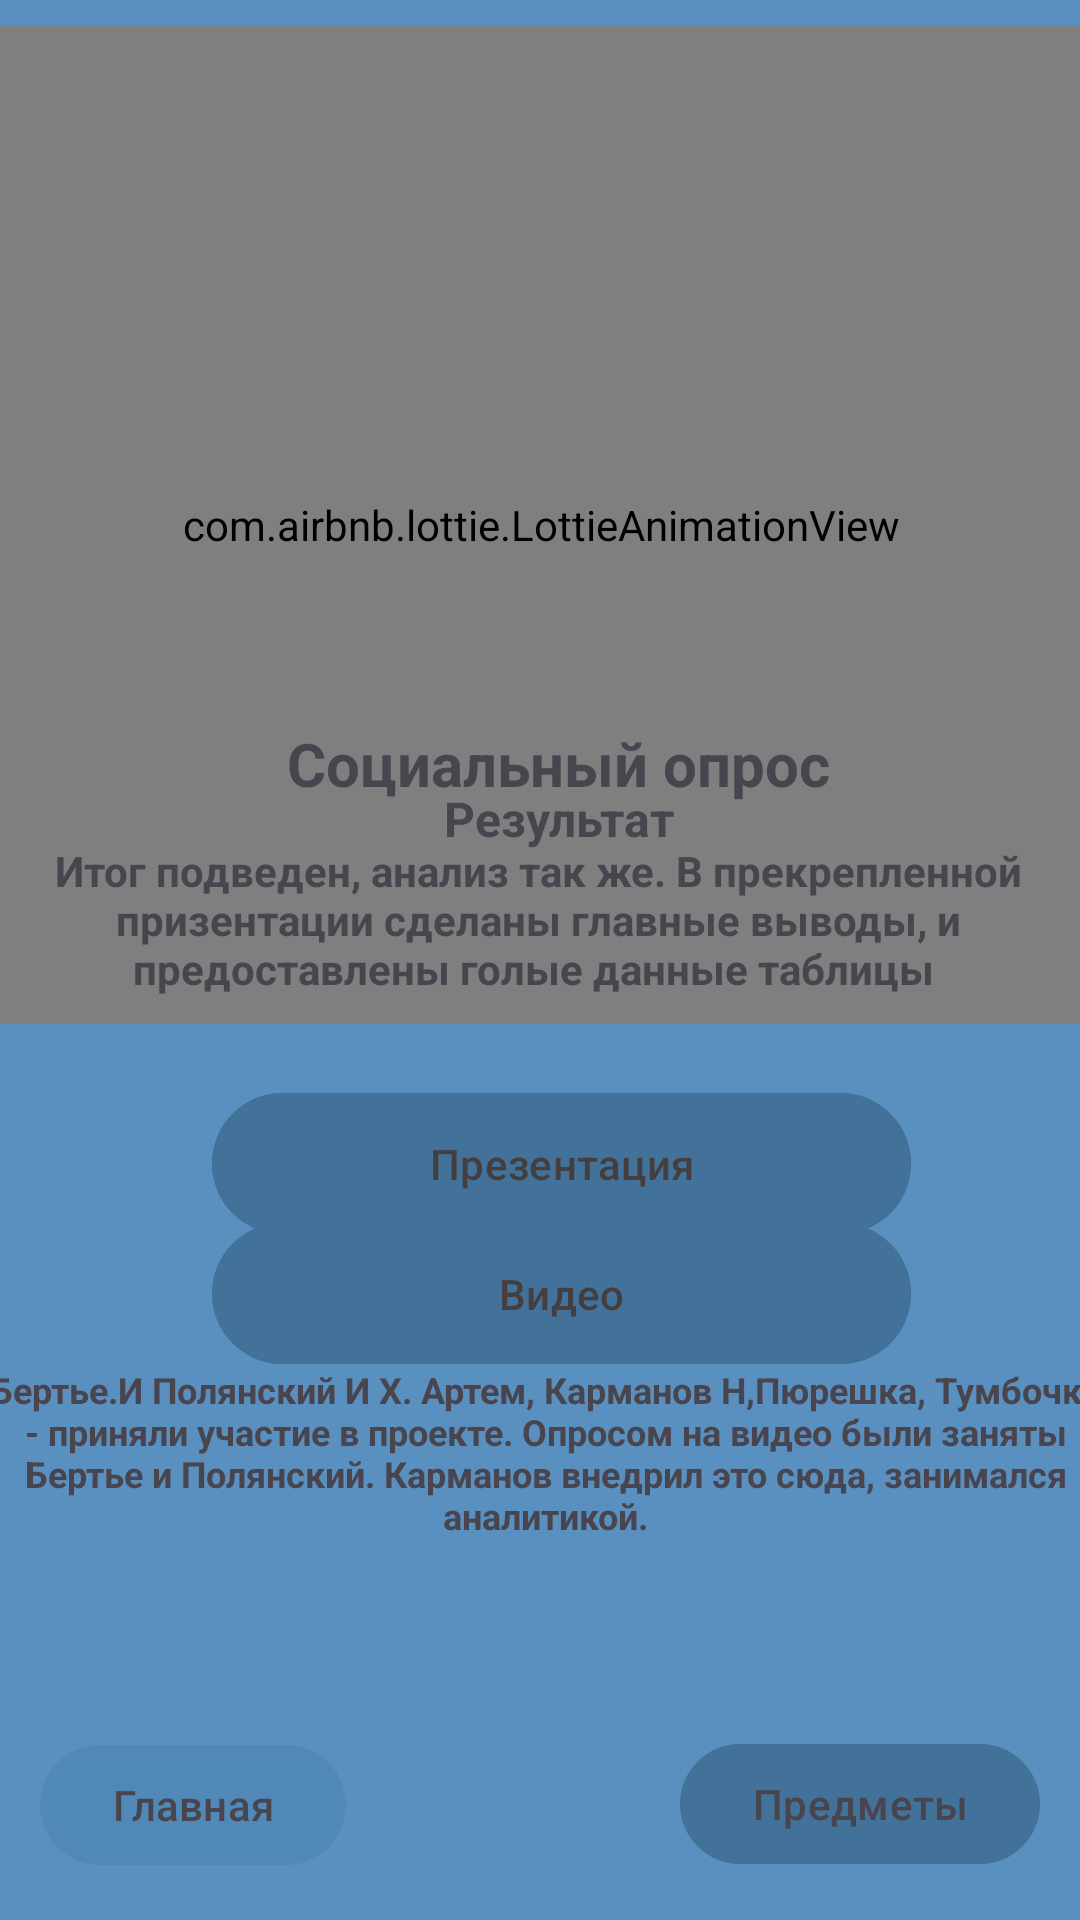

Android layout source for this screen:
<!-- AndroidManifest.xml: application theme Theme.Edu -->
<!-- res/layout/activity_shcoolproject.xml -->
<?xml version="1.0" encoding="utf-8"?>
<androidx.constraintlayout.widget.ConstraintLayout xmlns:android="http://schemas.android.com/apk/res/android"
    xmlns:app="http://schemas.android.com/apk/res-auto"
    xmlns:tools="http://schemas.android.com/tools"
    android:id="@+id/main"
    android:layout_width="match_parent"
    android:layout_height="match_parent"
    android:background="@color/background"
    tools:context=".shcoolproject">


    <com.airbnb.lottie.LottieAnimationView
        android:id="@+id/animationView"
        android:layout_width="391dp"
        android:layout_height="333dp"
        app:layout_constraintBottom_toBottomOf="parent"
        app:layout_constraintEnd_toEndOf="parent"
        app:layout_constraintStart_toStartOf="parent"
        app:layout_constraintTop_toTopOf="parent"
        app:layout_constraintVertical_bias="0.027"
        app:lottie_autoPlay="true"
        app:lottie_fileName="diagram3.json"
        app:lottie_loop="true" />


    <TextView
        android:layout_width="224dp"
        android:layout_height="27dp"
        android:layout_margin="@dimen/text_margin"
        android:text="Социальный опрос"
        android:textAlignment="center"
        android:textSize="20sp"
        android:textStyle="bold"
        app:layout_constraintBottom_toBottomOf="parent"
        app:layout_constraintEnd_toEndOf="parent"
        app:layout_constraintHorizontal_bias="0.545"
        app:layout_constraintStart_toStartOf="parent"
        app:layout_constraintTop_toTopOf="parent"
        app:layout_constraintVertical_bias="0.393" />

    <TextView
        android:id="@+id/textView19"
        android:layout_width="372dp"
        android:layout_height="92dp"
        android:layout_margin="@dimen/text_margin"
        android:text="Бертье.И Полянский И Х. Артем, Карманов Н,Пюрешка, Тумбочка - приняли участие в проекте. Опросом на видео были заняты Бертье и Полянский. Карманов внедрил это сюда, занимался аналитикой."
        android:textAlignment="center"
        android:textSize="12sp"
        android:textStyle="bold"
        app:layout_constraintBottom_toBottomOf="parent"
        app:layout_constraintEnd_toEndOf="parent"
        app:layout_constraintHorizontal_bias="0.41"
        app:layout_constraintStart_toStartOf="parent"
        app:layout_constraintTop_toTopOf="parent"
        app:layout_constraintVertical_bias="0.83" />

    <TextView
        android:id="@+id/textView22"
        android:layout_width="373dp"
        android:layout_height="79dp"
        android:layout_margin="@dimen/text_margin"
        android:text="Итог подведен, анализ так же. В прекрепленной призентации сделаны главные выводы, и предоставлены голые данные таблицы
"
        android:textAlignment="center"
        android:textSize="14sp"
        android:textStyle="bold"
        app:layout_constraintBottom_toBottomOf="parent"
        app:layout_constraintEnd_toEndOf="parent"
        app:layout_constraintHorizontal_bias="0.578"
        app:layout_constraintStart_toStartOf="parent"
        app:layout_constraintTop_toTopOf="parent" />

    <TextView
        android:id="@+id/textView18"
        android:layout_width="112dp"
        android:layout_height="22dp"
        android:layout_margin="@dimen/text_margin"
        android:text="Результат"
        android:textAlignment="center"
        android:textSize="16sp"
        android:textStyle="bold"
        app:layout_constraintBottom_toBottomOf="parent"
        app:layout_constraintEnd_toEndOf="parent"
        app:layout_constraintHorizontal_bias="0.525"
        app:layout_constraintStart_toStartOf="parent"
        app:layout_constraintTop_toTopOf="parent"
        app:layout_constraintVertical_bias="0.424" />

    <Button
        android:id="@+id/profile"
        android:layout_width="wrap_content"
        android:layout_height="wrap_content"
        android:text="Главная"
        android:textColor="@color/buttontextcolor"
        app:backgroundTint="#5089B8"
        app:layout_constraintBottom_toBottomOf="parent"
        app:layout_constraintEnd_toEndOf="parent"
        app:layout_constraintHorizontal_bias="0.052"
        app:layout_constraintStart_toStartOf="parent"
        app:layout_constraintTop_toTopOf="parent"
        app:layout_constraintVertical_bias="0.976" />


    <Button
        android:id="@+id/prdmet"
        android:layout_width="wrap_content"
        android:layout_height="wrap_content"
        android:text="Предметы"
        android:textColor="@color/buttontextcolor"
        app:backgroundTint="@color/buttons"
        app:layout_constraintBottom_toBottomOf="parent"
        app:layout_constraintEnd_toEndOf="parent"
        app:layout_constraintHorizontal_bias="0.945"
        app:layout_constraintStart_toStartOf="parent"
        app:layout_constraintTop_toTopOf="parent"
        app:layout_constraintVertical_bias="0.975" />

    <Button
        android:id="@+id/button15"
        android:layout_width="233dp"
        android:layout_height="55dp"
        android:backgroundTint="@color/buttons"
        android:text="Презентация"
        android:textColor="#453E3E"
        app:layout_constraintBottom_toBottomOf="parent"
        app:layout_constraintEnd_toEndOf="parent"
        app:layout_constraintHorizontal_bias="0.556"
        app:layout_constraintStart_toStartOf="parent"
        app:layout_constraintTop_toTopOf="parent"
        app:layout_constraintVertical_bias="0.616" />

    <Button
        android:id="@+id/button17"
        android:layout_width="233dp"
        android:layout_height="55dp"
        android:backgroundTint="@color/buttons"
        android:text="Видео"
        android:textColor="#453E3E"
        app:layout_constraintBottom_toBottomOf="parent"
        app:layout_constraintEnd_toEndOf="parent"
        app:layout_constraintHorizontal_bias="0.556"
        app:layout_constraintStart_toStartOf="parent"
        app:layout_constraintTop_toTopOf="parent"
        app:layout_constraintVertical_bias="0.69" />


</androidx.constraintlayout.widget.ConstraintLayout>
<!-- resources referenced by this layout -->
<resources>
  <color name="background">#E44785B8</color>
  <color name="buttons">#427299</color>
  <color name="buttontextcolor">#49454F</color>
  <style name="Theme.Edu" parent="Base.Theme.Edu" />
  <style name="Base.Theme.Edu" parent="Theme.Material3.DayNight.NoActionBar">
          
          
      </style>
</resources>
